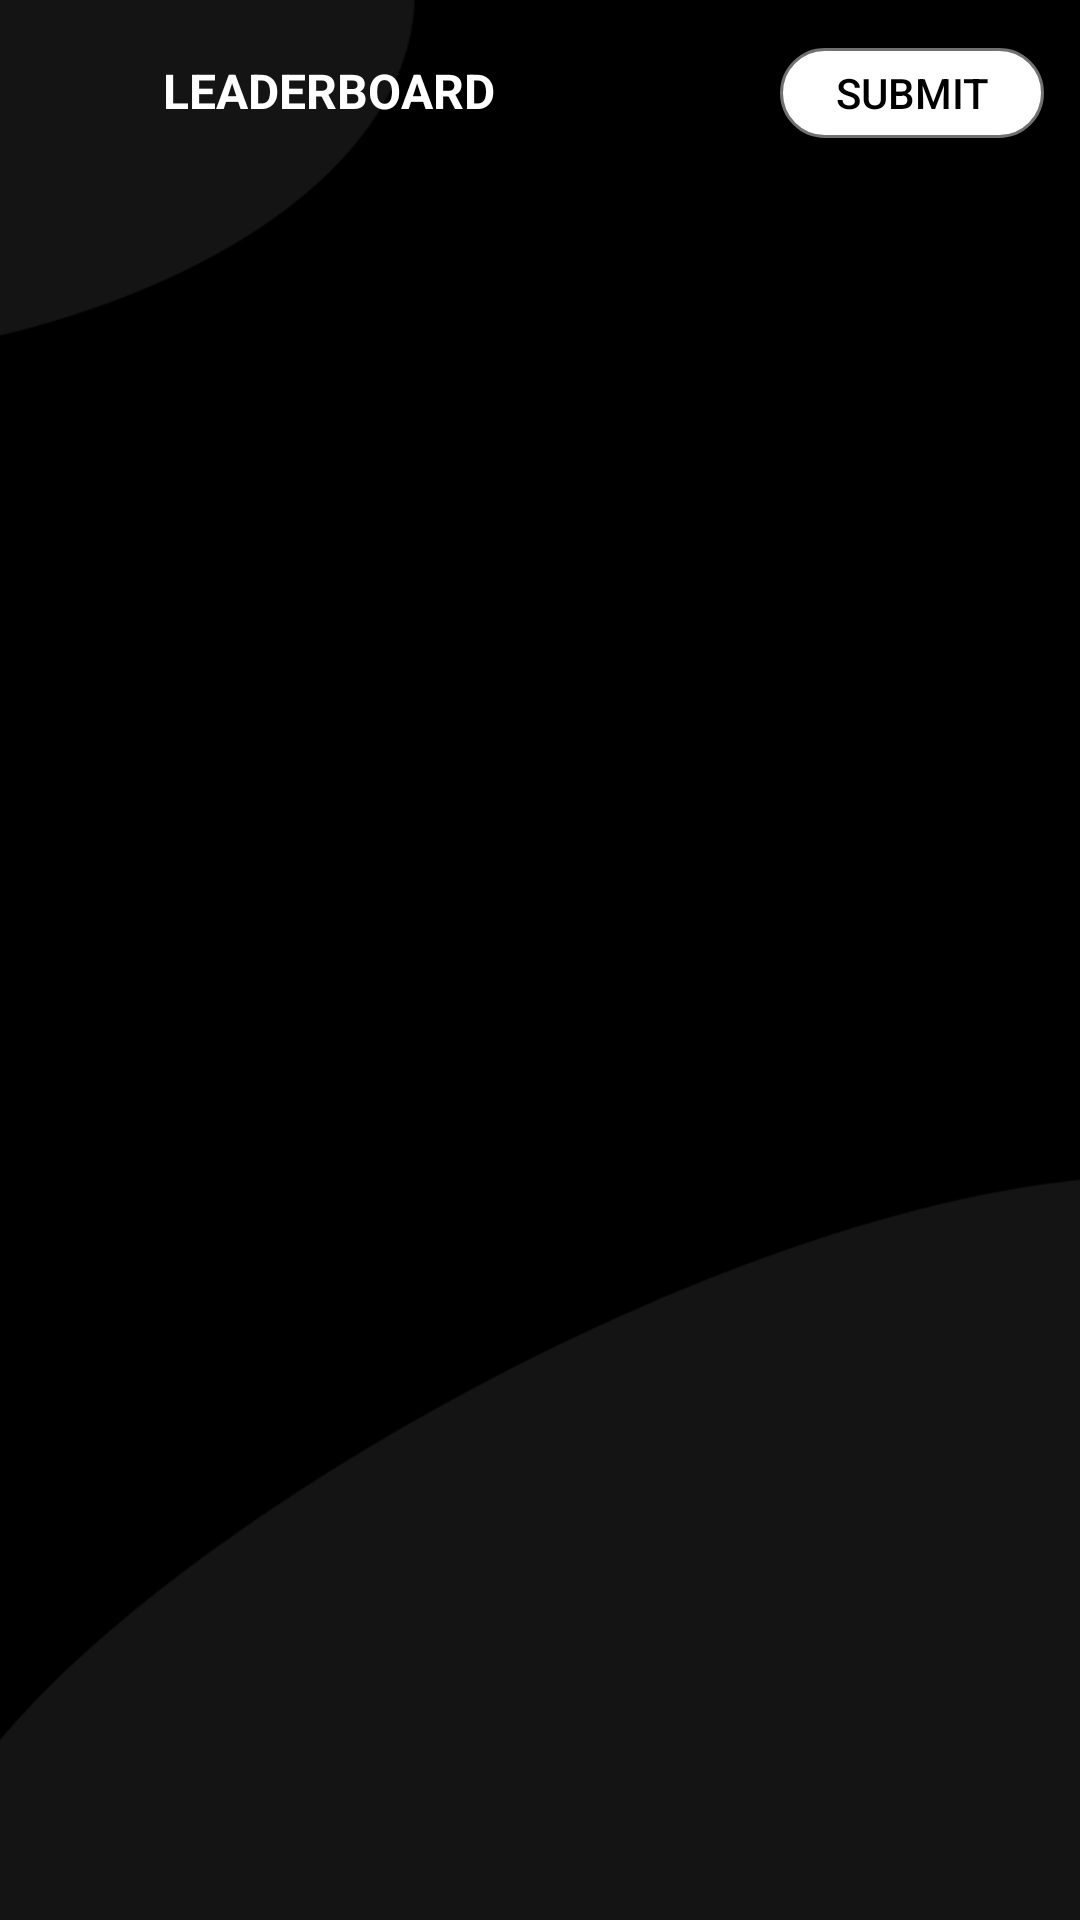

Android layout source for this screen:
<!-- AndroidManifest.xml: application theme AppTheme -->
<!-- res/layout/activity_leaderboard.xml -->
<?xml version="1.0" encoding="utf-8"?>
<RelativeLayout xmlns:android="http://schemas.android.com/apk/res/android"
    xmlns:app="http://schemas.android.com/apk/res-auto"
    xmlns:tools="http://schemas.android.com/tools"
    android:background="@drawable/launch"
    android:layout_width="match_parent"
    android:layout_height="match_parent"
    tools:context=".LeaderboardActivity">

    <LinearLayout
        android:id="@+id/leaderboard"
        android:layout_marginTop="16dp"
        android:layout_width="match_parent"
        android:layout_height="wrap_content"
        android:gravity="end"
        android:orientation="horizontal">



        <TextView
            android:layout_width="wrap_content"
            android:layout_height="wrap_content"
            android:layout_marginStart="12dp"
            android:layout_marginEnd="55dp"
            android:text="@string/leaderboard"
            android:textSize="16sp"
            android:textAllCaps="true"
            android:textColor="#FFFFFF"
            android:textStyle="bold" />

        <Button
            android:id="@+id/submit"
            android:layout_width="wrap_content"
            android:layout_height="30dp"
            android:minHeight="0dp"
            android:background="@drawable/button_bg"
            android:layout_marginStart="40dp"
            android:layout_marginEnd="12dp"
            android:text="@string/submit"
            android:textColor="#000000"
            />
    </LinearLayout>


    <LinearLayout
        android:layout_width="match_parent"
        android:layout_height="match_parent"
        android:layout_below="@+id/leaderboard"
        android:orientation="vertical">

        <com.google.android.material.tabs.TabLayout
            android:id="@+id/tabLayoutHome"
            android:layout_width="match_parent"
            android:layout_height="wrap_content"
            app:tabSelectedTextColor="#FFFFFF"
            app:tabTextColor="#717171" />
        <androidx.viewpager2.widget.ViewPager2
            android:id="@+id/viewPagerHome"
            android:layout_width="match_parent"
            android:layout_height="match_parent" />

    </LinearLayout>


</RelativeLayout>
<!-- resources referenced by this layout -->
<resources>
  <!-- drawable button_bg (drawable) -->
  <?xml version="1.0" encoding="utf-8"?>
  <selector xmlns:android="http://schemas.android.com/apk/res/android" >
      <item android:state_pressed="true" >
          <shape android:shape="rectangle"  >
              <corners android:radius="12dp" />
              <stroke android:width="1dp" android:color="#ffffff" />
              <gradient android:angle="-90" android:startColor="#345953" android:endColor="#689a92"  />
          </shape>
      </item>
      <item android:state_focused="true">
          <shape android:shape="rectangle"  >
              <corners android:radius="8dp" />
              <stroke android:width="1dp" android:color="#717171" />
              <solid android:color="@color/colorAccent"/>
          </shape>
      </item>
      <item >
          <shape android:shape="rectangle"  >
              <corners android:radius="15dp" />
              <stroke android:width="1dp" android:color="#717171" />
              <solid android:color="@color/colorAccent"/>
          </shape>
      </item>
  </selector>
  <!-- drawable launch: png bitmap (drawable, 66039 bytes) -->
  <string name="leaderboard">Leaderboard</string>
  <string name="submit">Submit</string>
  <style name="AppTheme" parent="Theme.AppCompat.NoActionBar">
          
          <item name="colorPrimary">@color/colorPrimary</item>
          <item name="colorPrimaryDark">@color/colorPrimaryDark</item>
          <item name="colorAccent">@color/colorAccent</item>
      </style>
  <color name="colorAccent">#FFFFFF</color>
  <color name="colorPrimary">#717171</color>
  <color name="colorPrimaryDark">#000000</color>
</resources>
